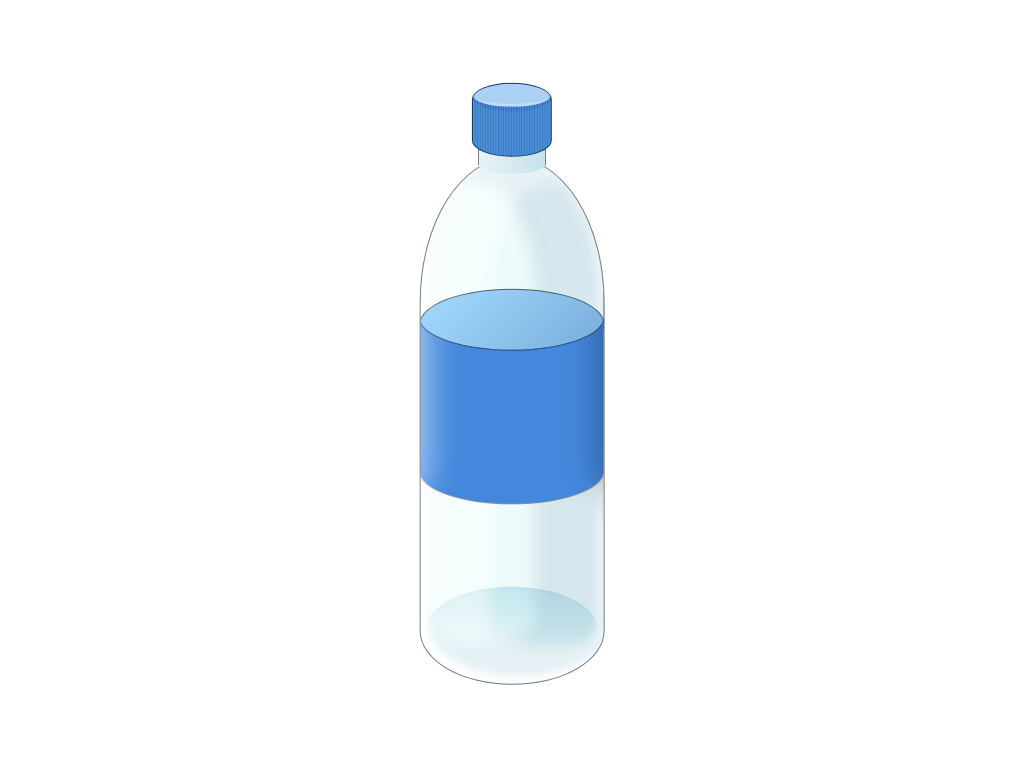

Write a web page that renders exactly this picture using CSS.

<!-- file: water-bottle.html -->
<!doctype html>
<html lang="en">
<head>
  <meta charset="utf-8">
  <meta name="viewport" content="width=device-width, initial-scale=1">
  <title>Water bottle</title>
  <link rel="stylesheet" href="water-bottle.css">
</head>
<body>
<div class="cartoon hb thin-border">
<div class="water-lines ha"></div>
<div class="bottle b ha hb"></div>
<div class="neck"></div>
<div class="cap b ha"></div>
</div>
</body>
</html>


/* file: water-bottle.css */
/* Álvaro Montoro · https://codepen.io/alvaromontoro/pen/mdPKWEm
   Collection: https://github.com/pagespeed-pro/css-art.com/tree/1ce83a9cee23fec9a7b1d665c8b40f9d464c97ee/artwork/water-bottle */
.cartoon {
  position: absolute;
  top: 50%;
  left: 50%;
  transform: translate(-50%, -50%);
  width: 80vmin;
  height: 80vmin;
  abackground-color: #eee;
  abackground-image: linear-gradient(to right, transparent 99%, gray 0), linear-gradient(to bottom, transparent 99%, gray 0);
  background-size: 10% 100%, 100% 10%;
}

.cartoon div {
  position: absolute;
  box-sizing: border-box;
}

.b {
  border: 0.5vmin solid black;
}

.hb::before,
.ha::after {
  content: "";
  display: block;
  position: absolute;
}

/****/
.cartoon {
  --label: #48d;  
}

.bottle {
  width: 30%;
  height: 86%;
  border-radius: 100% / 55% 55% 14vmin 14vmin;
  top: 13%;
  left: 50%;
  transform: translate(-50%, 0);
  box-shadow: inset 1vmin -1vmin 1vmin rgba(255,255,255,0.9), inset -1vmin -1vmin 1vmin #e7f2f6, inset 5vmin -1vmin 2vmin 4vmin #fff7, inset -5vmin -1vmin 2vmin 4vmin #3692;
  overflow: hidden;
  background: #beeeef44;
}

.bottle::before {
  width: 100%;
  height: 13%;
  border-radius: 50%;
  background: #76abd9;
  top: 25%;
  left: 50%;
  transform: translate(-50%, 0);
  border: 0.25vmin solid;
  filter: blur(1.25px);
  background: linear-gradient(-45deg, #76abd9, #a6dbff);
}

.bottle::after {
  width: 101%;
  height: 40%;
  border-radius: 0 0  100% 100% / 0 0 8.5vmin 8.5vmin;
  top: -3.5%;
  left: 50%;
  transform: translate(-50%, 0);
  box-shadow: -22.9vmin 20.5vmin, -22.7vmin 20.5vmin 2vmin 1vmin #fff8, 22.9vmin 20.5vmin, 22.95vmin 20.5vmin 4vmin 1vmin #0006, 0.1vmin 0.33vmin, -0.1vmin 0.33vmin, 0 20vmin var(--label), 0 20.4vmin;
}

.cap {
  width: 13%;
  height: 12%;
  top: 1%;
  left: 50%;
  transform: translate(-50%, 0);
  border-radius: 90% / 40%;
  box-shadow: inset 0 -6.75vmin 0 -1vmin #559cd855;
  background-color: var(--label);
  background-image: linear-gradient(to right, transparent 50%, rgba(0,0,0,0.25) 0);
  background-size: 3.33% 100%;
  overflow: hidden;
}

.cap::after {
  width: 100%;
  height: 28%;
  border-radius: 50%;
  border-bottom: 0.4vmin solid #fff4;
  background: #accff4;
}

.neck {
  width: 11%;
  height: 8%;
  top:7.75%;
  border-radius: 0 0 100% 100% / 40%;
  background: #00ff;
  left: 50%;
  transform: translate(-50%, 0);
  background: linear-gradient(to right, black 6%, #e7f2f6 0, #d5e8ef 94%, black 0);
}

.water-lines {
  width: 28%;
  top: 83%;
  height: 14%;
  background: red;
  left: 50%;
  transform: translate(-50%, 0);
  border-radius: 50%;
  background: linear-gradient(#c5e3eb, transparent);
  box-shadow: inset 0 0vmin 0.5vmin #a5c3db77;
}

/* thin border */
.thin-border .b {
  border: 0.15vmin solid rgba(0,0,0,0.5);
}

.thin-border .neck {
  background: linear-gradient(to right, rgba(0,0,0,0.5) 2%, #e7f2f6 0, #c5e3eb 98%, rgba(0,0,0,0.5) 0);
}

.thin-border .bottle::before {
  filter: blur(0.75px);
  border: 0.05vmin solid rgba(0,0,0,0.5);
}

.thin-border .bottle::after {
  box-shadow:  0.1vmin 0.125vmin rgba(0,0,0,0.20), -0.1vmin 0.125vmin rgba(0,0,0,0.20), -22.7vmin 20.5vmin 4vmin #fff8, 22.95vmin 20.5vmin 4vmin 0vmin #0004, 0 20vmin var(--label), 0.1vmin 20.125vmin rgba(0,0,0,0.25), -0.1vmin 20.125vmin rgba(0,0,0,0.25);
}
